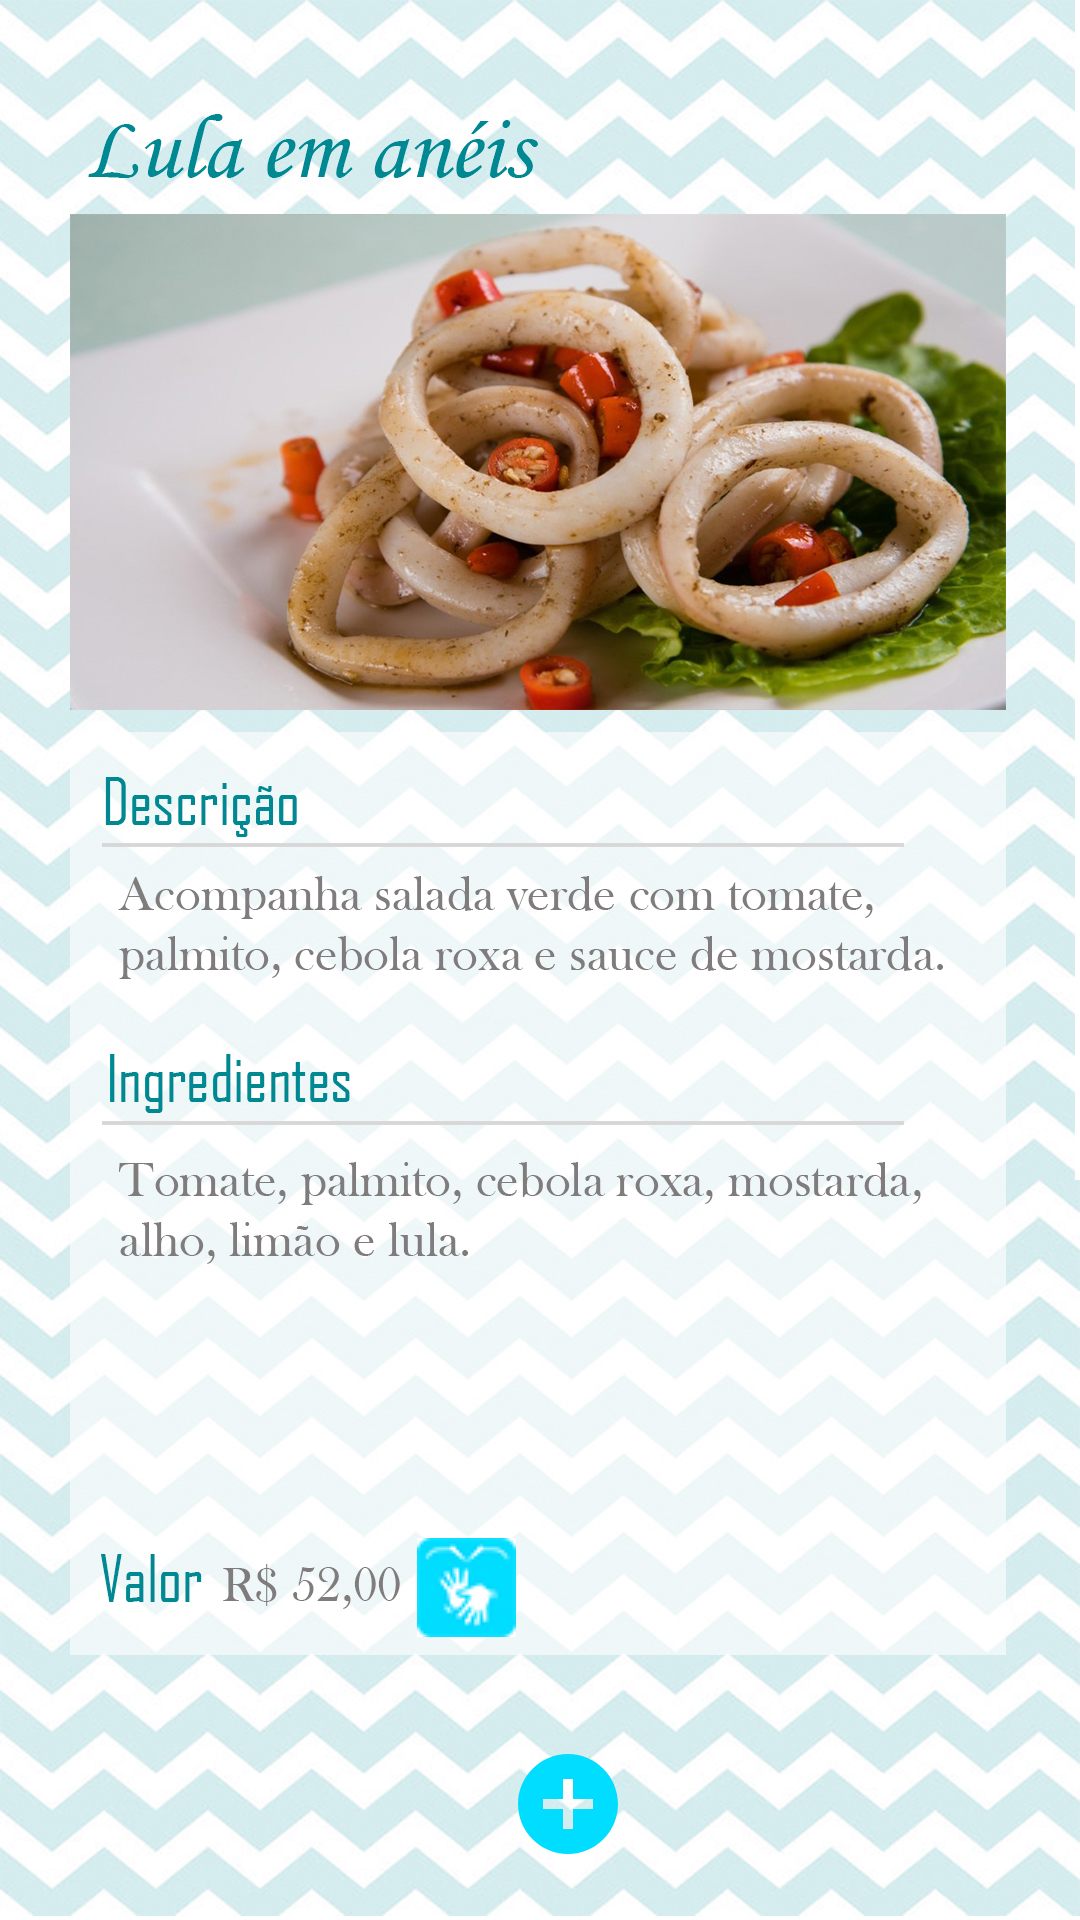

Layout XML and referenced resources for this Android screen:
<!-- AndroidManifest.xml: application theme Theme.AppCompat.Light.NoActionBar -->
<!-- res/layout/activity_lula.xml -->
<?xml version="1.0" encoding="utf-8"?>
<android.support.constraint.ConstraintLayout xmlns:android="http://schemas.android.com/apk/res/android"
    xmlns:app="http://schemas.android.com/apk/res-auto"
    xmlns:tools="http://schemas.android.com/tools"
    android:layout_width="match_parent"
    android:layout_height="match_parent"
    android:background="@drawable/lulaaneis"
    tools:context=".LulaActivity">

    <ImageButton
        android:id="@+id/imageButton7"
        android:layout_width="33dp"
        android:layout_height="33dp"
        android:layout_marginStart="8dp"
        android:layout_marginTop="28dp"
        android:layout_marginEnd="188dp"
        android:layout_marginBottom="8dp"
        android:onClick="onClick"
        app:layout_constraintBottom_toBottomOf="parent"
        app:layout_constraintEnd_toEndOf="parent"
        app:layout_constraintHorizontal_bias="1.0"
        app:layout_constraintStart_toStartOf="parent"
        app:layout_constraintTop_toTopOf="parent"
        app:layout_constraintVertical_bias="0.849"
        app:srcCompat="@drawable/iconelibrascardapio" />

    <ImageButton
        android:id="@+id/testeLula"
        android:layout_width="37dp"
        android:layout_height="38dp"
        android:layout_marginBottom="8dp"
        android:layout_marginEnd="8dp"
        android:layout_marginStart="8dp"
        android:layout_marginTop="8dp"
        android:background="@null"
        app:layout_constraintBottom_toBottomOf="parent"
        app:layout_constraintEnd_toEndOf="parent"
        app:layout_constraintHorizontal_bias="0.53"
        app:layout_constraintStart_toStartOf="parent"
        app:layout_constraintTop_toTopOf="parent"
        app:layout_constraintVertical_bias="0.98"
        app:srcCompat="@drawable/add1" />
</android.support.constraint.ConstraintLayout>
<!-- resources referenced by this layout -->
<resources>
  <!-- drawable add1 (drawable) -->
  <vector android:height="40dp" android:tint="#00DDFF"
      android:viewportHeight="24.0" android:viewportWidth="24.0"
      android:width="40dp" xmlns:android="http://schemas.android.com/apk/res/android">
      <path android:fillColor="#FF000000" android:pathData="M12,2C6.48,2 2,6.48 2,12s4.48,10 10,10 10,-4.48 10,-10S17.52,2 12,2zM17,13h-4v4h-2v-4L7,13v-2h4L11,7h2v4h4v2z"/>
  </vector>
  <!-- drawable iconelibrascardapio: jpg bitmap (drawable, 10997 bytes) -->
  <!-- drawable lulaaneis: jpg bitmap (drawable, 902363 bytes) -->
</resources>
